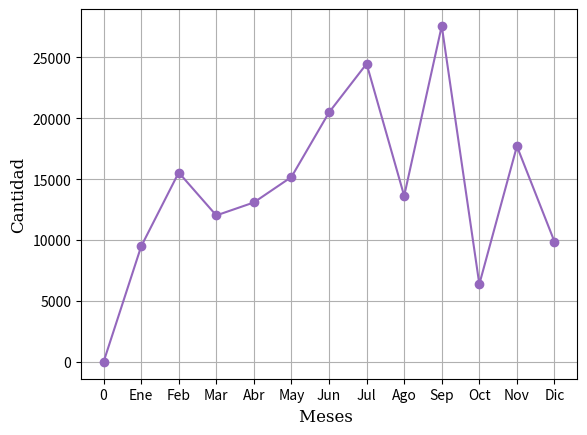

Write the Python code that produced this figure.
import matplotlib.pyplot as plt
#libreria a utilizar

#Figura para generar la grafica
fig, ax = plt.subplots()

print("Particulares Imagenologia liquidados ")
#Lista para el eje x
meses = ['0','Ene','Feb','Mar','Abr','May','Jun','Jul','Ago','Sep','Oct','Nov','Dic']

#Diccionario de datos para el eje y
Atendidos = {'EImaLiqui':[0,9480.00,15545.60,12025.00,13090.00,15180.00,20479.00,24472.00,13627.00,27578.66,6380.00,17706.00,9872.00]}

font1 = {'family':'serif','color':'black','size':12}
font2 = {'family':'serif','color':'black','size':12}

#Etiquetas para eje x y
plt.xlabel("Meses ", fontdict = font2)
plt.ylabel("Cantidad", fontdict = font2)
#Generamos la grafica con color morado
ax.plot(meses, Atendidos['EImaLiqui'], marker = 'o', color = 'tab:purple')
#Cuadricula para la grafica
plt.grid()
#Guardamos la grafica como imagen
plt.savefig("6Pacientes atendidos con estudio empresas imagenologia liquidados")
#Mostramos en pantalla la grafica
plt.show()
